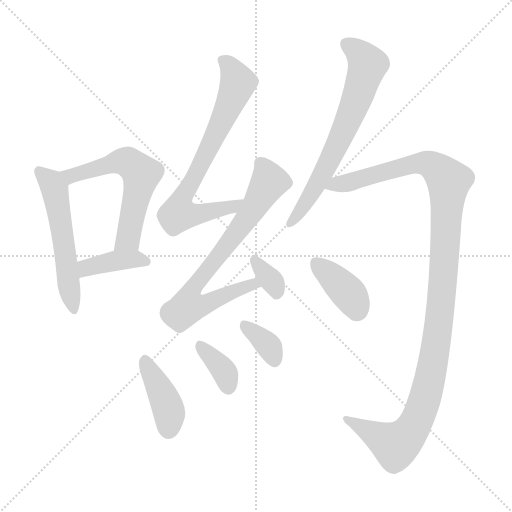
t = 0.00 s
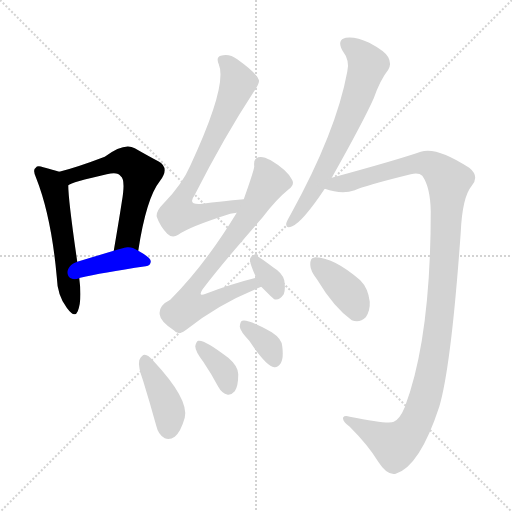
t = 1.81 s
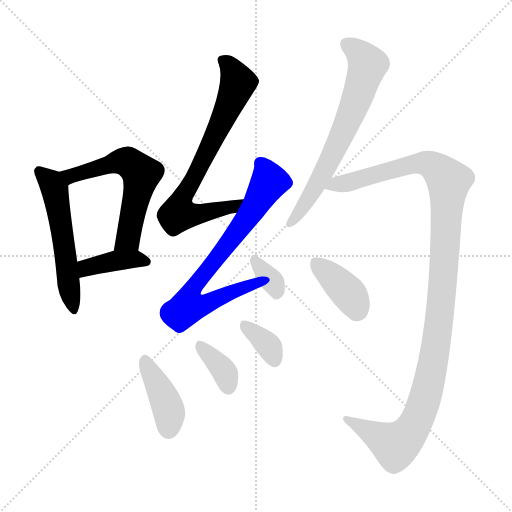
t = 3.63 s
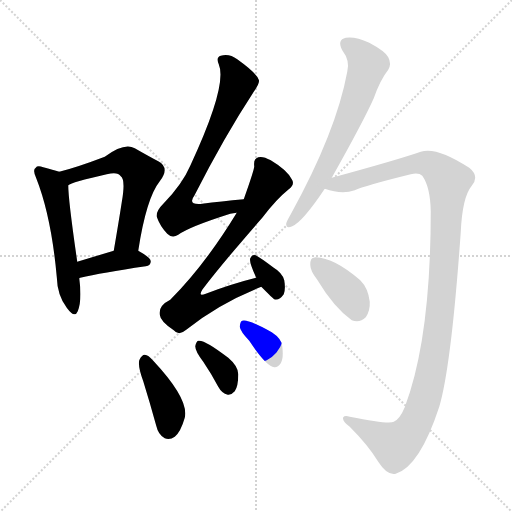
t = 5.44 s
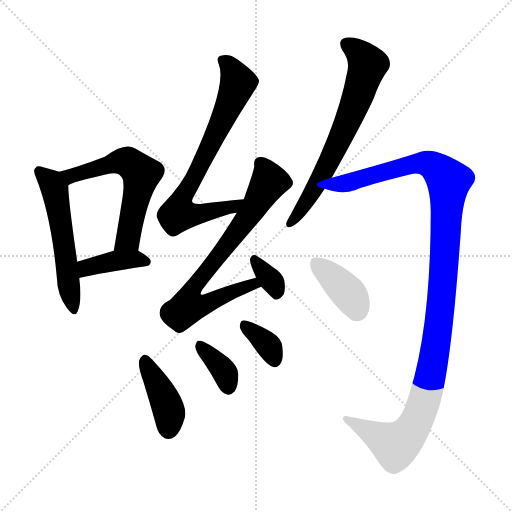
t = 7.25 s
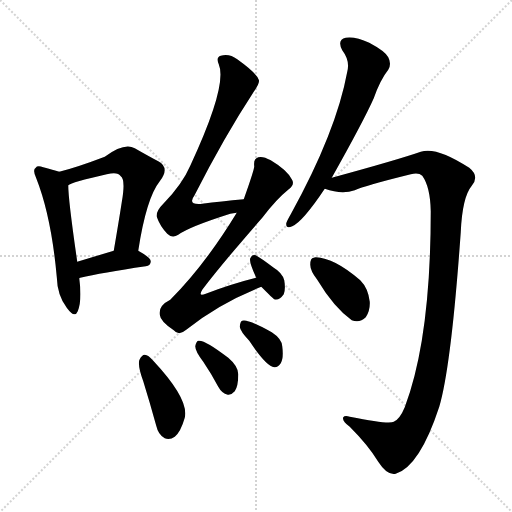
t = 9.07 s

The animated SVG that drew these frames (rendered in a browser with its animation timeline set to each time). Animation: 12 CSS @keyframes rules; one cycle of 9.07 s.

<svg version="1.1" viewBox="0 0 1024 1024" xmlns="http://www.w3.org/2000/svg">
  <g stroke="lightgray" stroke-dasharray="1,1" stroke-width="1" transform="scale(4, 4)">
    <line x1="0" y1="0" x2="256" y2="256"></line>
    <line x1="256" y1="0" x2="0" y2="256"></line>
    <line x1="128" y1="0" x2="128" y2="256"></line>
    <line x1="0" y1="128" x2="256" y2="128"></line>
  </g>
<g transform="scale(1, -1) translate(0, -900)">
   <style type="text/css">
    @keyframes keyframes0 {
      from {
       stroke: blue;
       stroke-dashoffset: 543;
       stroke-width: 128;
       }
       64% {
       animation-timing-function: step-end;
       stroke: blue;
       stroke-dashoffset: 0;
       stroke-width: 128;
       }
       to {
       stroke: black;
       stroke-width: 1024;
       }
       }
       #make-me-a-hanzi-animation-0 {
         animation: keyframes0 0.691895s both;
         animation-delay: 0.000000s;
         animation-timing-function: linear;
       }
    @keyframes keyframes1 {
      from {
       stroke: blue;
       stroke-dashoffset: 586;
       stroke-width: 128;
       }
       66% {
       animation-timing-function: step-end;
       stroke: blue;
       stroke-dashoffset: 0;
       stroke-width: 128;
       }
       to {
       stroke: black;
       stroke-width: 1024;
       }
       }
       #make-me-a-hanzi-animation-1 {
         animation: keyframes1 0.726888s both;
         animation-delay: 0.691895s;
         animation-timing-function: linear;
       }
    @keyframes keyframes2 {
      from {
       stroke: blue;
       stroke-dashoffset: 394;
       stroke-width: 128;
       }
       56% {
       animation-timing-function: step-end;
       stroke: blue;
       stroke-dashoffset: 0;
       stroke-width: 128;
       }
       to {
       stroke: black;
       stroke-width: 1024;
       }
       }
       #make-me-a-hanzi-animation-2 {
         animation: keyframes2 0.570638s both;
         animation-delay: 1.418783s;
         animation-timing-function: linear;
       }
    @keyframes keyframes3 {
      from {
       stroke: blue;
       stroke-dashoffset: 727;
       stroke-width: 128;
       }
       70% {
       animation-timing-function: step-end;
       stroke: blue;
       stroke-dashoffset: 0;
       stroke-width: 128;
       }
       to {
       stroke: black;
       stroke-width: 1024;
       }
       }
       #make-me-a-hanzi-animation-3 {
         animation: keyframes3 0.841634s both;
         animation-delay: 1.989421s;
         animation-timing-function: linear;
       }
    @keyframes keyframes4 {
      from {
       stroke: blue;
       stroke-dashoffset: 728;
       stroke-width: 128;
       }
       70% {
       animation-timing-function: step-end;
       stroke: blue;
       stroke-dashoffset: 0;
       stroke-width: 128;
       }
       to {
       stroke: black;
       stroke-width: 1024;
       }
       }
       #make-me-a-hanzi-animation-4 {
         animation: keyframes4 0.842448s both;
         animation-delay: 2.831055s;
         animation-timing-function: linear;
       }
    @keyframes keyframes5 {
      from {
       stroke: blue;
       stroke-dashoffset: 339;
       stroke-width: 128;
       }
       52% {
       animation-timing-function: step-end;
       stroke: blue;
       stroke-dashoffset: 0;
       stroke-width: 128;
       }
       to {
       stroke: black;
       stroke-width: 1024;
       }
       }
       #make-me-a-hanzi-animation-5 {
         animation: keyframes5 0.525879s both;
         animation-delay: 3.673503s;
         animation-timing-function: linear;
       }
    @keyframes keyframes6 {
      from {
       stroke: blue;
       stroke-dashoffset: 404;
       stroke-width: 128;
       }
       57% {
       animation-timing-function: step-end;
       stroke: blue;
       stroke-dashoffset: 0;
       stroke-width: 128;
       }
       to {
       stroke: black;
       stroke-width: 1024;
       }
       }
       #make-me-a-hanzi-animation-6 {
         animation: keyframes6 0.578776s both;
         animation-delay: 4.199382s;
         animation-timing-function: linear;
       }
    @keyframes keyframes7 {
      from {
       stroke: blue;
       stroke-dashoffset: 360;
       stroke-width: 128;
       }
       54% {
       animation-timing-function: step-end;
       stroke: blue;
       stroke-dashoffset: 0;
       stroke-width: 128;
       }
       to {
       stroke: black;
       stroke-width: 1024;
       }
       }
       #make-me-a-hanzi-animation-7 {
         animation: keyframes7 0.542969s both;
         animation-delay: 4.778158s;
         animation-timing-function: linear;
       }
    @keyframes keyframes8 {
      from {
       stroke: blue;
       stroke-dashoffset: 352;
       stroke-width: 128;
       }
       53% {
       animation-timing-function: step-end;
       stroke: blue;
       stroke-dashoffset: 0;
       stroke-width: 128;
       }
       to {
       stroke: black;
       stroke-width: 1024;
       }
       }
       #make-me-a-hanzi-animation-8 {
         animation: keyframes8 0.536458s both;
         animation-delay: 5.321126s;
         animation-timing-function: linear;
       }
    @keyframes keyframes9 {
      from {
       stroke: blue;
       stroke-dashoffset: 669;
       stroke-width: 128;
       }
       69% {
       animation-timing-function: step-end;
       stroke: blue;
       stroke-dashoffset: 0;
       stroke-width: 128;
       }
       to {
       stroke: black;
       stroke-width: 1024;
       }
       }
       #make-me-a-hanzi-animation-9 {
         animation: keyframes9 0.794434s both;
         animation-delay: 5.857585s;
         animation-timing-function: linear;
       }
    @keyframes keyframes10 {
      from {
       stroke: blue;
       stroke-dashoffset: 1177;
       stroke-width: 128;
       }
       79% {
       animation-timing-function: step-end;
       stroke: blue;
       stroke-dashoffset: 0;
       stroke-width: 128;
       }
       to {
       stroke: black;
       stroke-width: 1024;
       }
       }
       #make-me-a-hanzi-animation-10 {
         animation: keyframes10 1.207845s both;
         animation-delay: 6.652018s;
         animation-timing-function: linear;
       }
    @keyframes keyframes11 {
      from {
       stroke: blue;
       stroke-dashoffset: 381;
       stroke-width: 128;
       }
       55% {
       animation-timing-function: step-end;
       stroke: blue;
       stroke-dashoffset: 0;
       stroke-width: 128;
       }
       to {
       stroke: black;
       stroke-width: 1024;
       }
       }
       #make-me-a-hanzi-animation-11 {
         animation: keyframes11 0.560059s both;
         animation-delay: 7.859863s;
         animation-timing-function: linear;
       }
</style>
<path d="M 118.5 556.5 Q 106.5 560.5 86.5 565.5 Q 74.5 569.5 71.5 564.5 Q 64.5 560.5 72.5 543.5 Q 102.5 467.5 113.5 346.5 Q 114.5 309.5 133.5 284.5 Q 149.5 262.5 155.5 277.5 Q 164.5 299.5 158.5 343.5 L 154.5 376.5 Q 136.5 500.5 136.5 529.5 C 135.5 551.5 135.5 551.5 118.5 556.5 Z" fill="lightgray"></path> 
<path d="M 276.5 398.5 Q 292.5 503.5 319.5 537.5 Q 340.5 564.5 316.5 577.5 Q 297.5 587.5 269.5 603.5 Q 248.5 615.5 209.5 586.5 Q 154.5 565.5 118.5 556.5 C 89.5 548.5 109.5 516.5 136.5 529.5 Q 142.5 535.5 213.5 551.5 Q 235.5 557.5 241.5 547.5 Q 251.5 540.5 243.5 495.5 Q 236.5 450.5 227.5 398.5 C 222.5 368.5 271.5 368.5 276.5 398.5 Z" fill="lightgray"></path> 
<path d="M 158.5 343.5 Q 158.5 344.5 160.5 344.5 Q 202.5 354.5 291.5 367.5 Q 301.5 368.5 301.5 377.5 Q 301.5 384.5 276.5 398.5 C 259.5 408.5 256.5 407.5 227.5 398.5 Q 187.5 386.5 154.5 376.5 C 125.5 367.5 130.5 333.5 158.5 343.5 Z" fill="lightgray"></path> 
<path d="M 487.5 501.5 Q 441.5 497.5 404.5 492.5 Q 374.5 489.5 388.5 508.5 Q 448.5 626.5 507.5 716.5 Q 520.5 734.5 517.5 740.5 Q 513.5 753.5 474.5 781.5 Q 458.5 793.5 441.5 788.5 Q 431.5 785.5 437.5 771.5 Q 455.5 729.5 380.5 568.5 Q 364.5 531.5 327.5 493.5 Q 311.5 477.5 313.5 466.5 Q 319.5 448.5 334.5 432.5 Q 344.5 422.5 356.5 430.5 Q 378.5 446.5 460.5 472.5 Q 466.5 473.5 473.5 474.5 C 503.5 479.5 517.5 504.5 487.5 501.5 Z" fill="lightgray"></path> 
<path d="M 512.5 344.5 Q 464.5 332.5 411.5 312.5 Q 395.5 305.5 404.5 320.5 Q 440.5 368.5 524.5 464.5 Q 552.5 501.5 577.5 521.5 Q 590.5 531.5 583.5 541.5 Q 573.5 560.5 541.5 579.5 Q 525.5 588.5 516.5 585.5 Q 506.5 582.5 508.5 567.5 Q 508.5 560.5 487.5 501.5 L 473.5 474.5 Q 409.5 369.5 340.5 300.5 Q 316.5 288.5 319.5 270.5 Q 320.5 257.5 347.5 239.5 Q 357.5 227.5 372.5 240.5 Q 436.5 292.5 522.5 326.5 C 550.5 337.5 541.5 352.5 512.5 344.5 Z" fill="lightgray"></path> 
<path d="M 522.5 326.5 Q 546.5 302.5 548.5 301.5 Q 558.5 298.5 567.5 311.5 Q 571.5 321.5 568.5 339.5 Q 564.5 354.5 547.5 364.5 Q 522.5 383.5 511.5 389.5 Q 504.5 392.5 500.5 383.5 Q 497.5 376.5 512.5 344.5 L 522.5 326.5 Z" fill="lightgray"></path> 
<path d="M 286.5 137.5 Q 299.5 95.5 312.5 48.5 Q 316.5 30.5 329.5 23.5 Q 339.5 19.5 349.5 26.5 Q 361.5 36.5 369.5 64.5 Q 378.5 101.5 306.5 178.5 Q 296.5 190.5 289.5 190.5 Q 283.5 190.5 278.5 179.5 Q 275.5 167.5 286.5 137.5 Z" fill="lightgray"></path> 
<path d="M 406.5 176.5 Q 421.5 154.5 436.5 126.5 Q 443.5 113.5 455.5 110.5 Q 462.5 109.5 469.5 117.5 Q 476.5 127.5 476.5 151.5 Q 476.5 167.5 456.5 184.5 Q 408.5 221.5 396.5 218.5 Q 392.5 217.5 390.5 207.5 Q 390.5 197.5 406.5 176.5 Z" fill="lightgray"></path> 
<path d="M 498.5 218.5 Q 532.5 167.5 548.5 165.5 Q 555.5 164.5 561.5 173.5 Q 567.5 183.5 564.5 207.5 Q 563.5 222.5 543.5 235.5 Q 495.5 262.5 484.5 258.5 Q 480.5 257.5 479.5 246.5 Q 480.5 237.5 498.5 218.5 Z" fill="lightgray"></path> 
<path d="M 663.5 544.5 Q 727.5 658.5 747.5 703.5 Q 760.5 740.5 776.5 760.5 Q 783.5 772.5 776.5 785.5 Q 770.5 797.5 738.5 814.5 Q 710.5 827.5 691.5 824.5 Q 673.5 820.5 684.5 799.5 Q 700.5 778.5 694.5 756.5 Q 672.5 636.5 581.5 471.5 Q 574.5 459.5 572.5 453.5 Q 571.5 441.5 584.5 447.5 Q 605.5 456.5 649.5 522.5 L 663.5 544.5 Z" fill="lightgray"></path> 
<path d="M 649.5 522.5 Q 683.5 510.5 709.5 519.5 Q 728.5 528.5 821.5 551.5 Q 837.5 555.5 844.5 548.5 Q 860.5 526.5 861.5 477.5 Q 861.5 222.5 809.5 85.5 Q 799.5 61.5 787.5 56.5 Q 778.5 50.5 699.5 66.5 Q 689.5 69.5 686.5 65.5 Q 683.5 58.5 699.5 46.5 Q 736.5 9.5 756.5 -23.5 Q 774.5 -51.5 791.5 -47.5 Q 839.5 -32.5 878.5 86.5 Q 902.5 167.5 921.5 435.5 Q 924.5 505.5 943.5 528.5 Q 959.5 547.5 938.5 564.5 Q 872.5 607.5 841.5 596.5 Q 795.5 580.5 663.5 544.5 C 634.5 536.5 620.5 529.5 649.5 522.5 Z" fill="lightgray"></path> 
<path d="M 634.5 340.5 Q 667.5 285.5 703.5 259.5 Q 719.5 253.5 731.5 265.5 Q 740.5 278.5 739.5 296.5 Q 736.5 323.5 720.5 339.5 Q 668.5 384.5 631.5 385.5 Q 628.5 385.5 627.5 384.5 Q 620.5 384.5 620.5 370.5 Q 620.5 358.5 634.5 340.5 Z" fill="lightgray"></path> 
      <clipPath id="make-me-a-hanzi-clip-0">
      <path d="M 118.5 556.5 Q 106.5 560.5 86.5 565.5 Q 74.5 569.5 71.5 564.5 Q 64.5 560.5 72.5 543.5 Q 102.5 467.5 113.5 346.5 Q 114.5 309.5 133.5 284.5 Q 149.5 262.5 155.5 277.5 Q 164.5 299.5 158.5 343.5 L 154.5 376.5 Q 136.5 500.5 136.5 529.5 C 135.5 551.5 135.5 551.5 118.5 556.5 Z" fill="lightgray"></path>
      </clipPath>
      <path clip-path="url(#make-me-a-hanzi-clip-0)" d="M 79.5 556.5 L 98.5 539.5 L 110.5 516.5 L 145.5 283.5 " fill="none" id="make-me-a-hanzi-animation-0" stroke-dasharray="415 830" stroke-linecap="round"></path>

      <clipPath id="make-me-a-hanzi-clip-1">
      <path d="M 276.5 398.5 Q 292.5 503.5 319.5 537.5 Q 340.5 564.5 316.5 577.5 Q 297.5 587.5 269.5 603.5 Q 248.5 615.5 209.5 586.5 Q 154.5 565.5 118.5 556.5 C 89.5 548.5 109.5 516.5 136.5 529.5 Q 142.5 535.5 213.5 551.5 Q 235.5 557.5 241.5 547.5 Q 251.5 540.5 243.5 495.5 Q 236.5 450.5 227.5 398.5 C 222.5 368.5 271.5 368.5 276.5 398.5 Z" fill="lightgray"></path>
      </clipPath>
      <path clip-path="url(#make-me-a-hanzi-clip-1)" d="M 125.5 554.5 L 149.5 549.5 L 246.5 577.5 L 282.5 552.5 L 255.5 422.5 L 233.5 405.5 " fill="none" id="make-me-a-hanzi-animation-1" stroke-dasharray="458 916" stroke-linecap="round"></path>

      <clipPath id="make-me-a-hanzi-clip-2">
      <path d="M 158.5 343.5 Q 158.5 344.5 160.5 344.5 Q 202.5 354.5 291.5 367.5 Q 301.5 368.5 301.5 377.5 Q 301.5 384.5 276.5 398.5 C 259.5 408.5 256.5 407.5 227.5 398.5 Q 187.5 386.5 154.5 376.5 C 125.5 367.5 130.5 333.5 158.5 343.5 Z" fill="lightgray"></path>
      </clipPath>
      <path clip-path="url(#make-me-a-hanzi-clip-2)" d="M 164.5 351.5 L 173.5 364.5 L 233.5 379.5 L 270.5 382.5 L 292.5 376.5 " fill="none" id="make-me-a-hanzi-animation-2" stroke-dasharray="266 532" stroke-linecap="round"></path>

      <clipPath id="make-me-a-hanzi-clip-3">
      <path d="M 487.5 501.5 Q 441.5 497.5 404.5 492.5 Q 374.5 489.5 388.5 508.5 Q 448.5 626.5 507.5 716.5 Q 520.5 734.5 517.5 740.5 Q 513.5 753.5 474.5 781.5 Q 458.5 793.5 441.5 788.5 Q 431.5 785.5 437.5 771.5 Q 455.5 729.5 380.5 568.5 Q 364.5 531.5 327.5 493.5 Q 311.5 477.5 313.5 466.5 Q 319.5 448.5 334.5 432.5 Q 344.5 422.5 356.5 430.5 Q 378.5 446.5 460.5 472.5 Q 466.5 473.5 473.5 474.5 C 503.5 479.5 517.5 504.5 487.5 501.5 Z" fill="lightgray"></path>
      </clipPath>
      <path clip-path="url(#make-me-a-hanzi-clip-3)" d="M 445.5 778.5 L 461.5 764.5 L 476.5 734.5 L 356.5 477.5 L 357.5 472.5 L 377.5 469.5 L 409.5 473.5 L 466.5 487.5 L 480.5 496.5 " fill="none" id="make-me-a-hanzi-animation-3" stroke-dasharray="599 1198" stroke-linecap="round"></path>

      <clipPath id="make-me-a-hanzi-clip-4">
      <path d="M 512.5 344.5 Q 464.5 332.5 411.5 312.5 Q 395.5 305.5 404.5 320.5 Q 440.5 368.5 524.5 464.5 Q 552.5 501.5 577.5 521.5 Q 590.5 531.5 583.5 541.5 Q 573.5 560.5 541.5 579.5 Q 525.5 588.5 516.5 585.5 Q 506.5 582.5 508.5 567.5 Q 508.5 560.5 487.5 501.5 L 473.5 474.5 Q 409.5 369.5 340.5 300.5 Q 316.5 288.5 319.5 270.5 Q 320.5 257.5 347.5 239.5 Q 357.5 227.5 372.5 240.5 Q 436.5 292.5 522.5 326.5 C 550.5 337.5 541.5 352.5 512.5 344.5 Z" fill="lightgray"></path>
      </clipPath>
      <path clip-path="url(#make-me-a-hanzi-clip-4)" d="M 521.5 572.5 L 537.5 533.5 L 476.5 439.5 L 387.5 326.5 L 383.5 291.5 L 419.5 294.5 L 481.5 323.5 L 506.5 331.5 L 513.5 327.5 " fill="none" id="make-me-a-hanzi-animation-4" stroke-dasharray="600 1200" stroke-linecap="round"></path>

      <clipPath id="make-me-a-hanzi-clip-5">
      <path d="M 522.5 326.5 Q 546.5 302.5 548.5 301.5 Q 558.5 298.5 567.5 311.5 Q 571.5 321.5 568.5 339.5 Q 564.5 354.5 547.5 364.5 Q 522.5 383.5 511.5 389.5 Q 504.5 392.5 500.5 383.5 Q 497.5 376.5 512.5 344.5 L 522.5 326.5 Z" fill="lightgray"></path>
      </clipPath>
      <path clip-path="url(#make-me-a-hanzi-clip-5)" d="M 509.5 379.5 L 549.5 329.5 L 552.5 310.5 " fill="none" id="make-me-a-hanzi-animation-5" stroke-dasharray="211 422" stroke-linecap="round"></path>

      <clipPath id="make-me-a-hanzi-clip-6">
      <path d="M 286.5 137.5 Q 299.5 95.5 312.5 48.5 Q 316.5 30.5 329.5 23.5 Q 339.5 19.5 349.5 26.5 Q 361.5 36.5 369.5 64.5 Q 378.5 101.5 306.5 178.5 Q 296.5 190.5 289.5 190.5 Q 283.5 190.5 278.5 179.5 Q 275.5 167.5 286.5 137.5 Z" fill="lightgray"></path>
      </clipPath>
      <path clip-path="url(#make-me-a-hanzi-clip-6)" d="M 289.5 179.5 L 335.5 87.5 L 336.5 42.5 " fill="none" id="make-me-a-hanzi-animation-6" stroke-dasharray="276 552" stroke-linecap="round"></path>

      <clipPath id="make-me-a-hanzi-clip-7">
      <path d="M 406.5 176.5 Q 421.5 154.5 436.5 126.5 Q 443.5 113.5 455.5 110.5 Q 462.5 109.5 469.5 117.5 Q 476.5 127.5 476.5 151.5 Q 476.5 167.5 456.5 184.5 Q 408.5 221.5 396.5 218.5 Q 392.5 217.5 390.5 207.5 Q 390.5 197.5 406.5 176.5 Z" fill="lightgray"></path>
      </clipPath>
      <path clip-path="url(#make-me-a-hanzi-clip-7)" d="M 399.5 209.5 L 445.5 162.5 L 456.5 125.5 " fill="none" id="make-me-a-hanzi-animation-7" stroke-dasharray="232 464" stroke-linecap="round"></path>

      <clipPath id="make-me-a-hanzi-clip-8">
      <path d="M 498.5 218.5 Q 532.5 167.5 548.5 165.5 Q 555.5 164.5 561.5 173.5 Q 567.5 183.5 564.5 207.5 Q 563.5 222.5 543.5 235.5 Q 495.5 262.5 484.5 258.5 Q 480.5 257.5 479.5 246.5 Q 480.5 237.5 498.5 218.5 Z" fill="lightgray"></path>
      </clipPath>
      <path clip-path="url(#make-me-a-hanzi-clip-8)" d="M 488.5 249.5 L 533.5 211.5 L 549.5 178.5 " fill="none" id="make-me-a-hanzi-animation-8" stroke-dasharray="224 448" stroke-linecap="round"></path>

      <clipPath id="make-me-a-hanzi-clip-9">
      <path d="M 663.5 544.5 Q 727.5 658.5 747.5 703.5 Q 760.5 740.5 776.5 760.5 Q 783.5 772.5 776.5 785.5 Q 770.5 797.5 738.5 814.5 Q 710.5 827.5 691.5 824.5 Q 673.5 820.5 684.5 799.5 Q 700.5 778.5 694.5 756.5 Q 672.5 636.5 581.5 471.5 Q 574.5 459.5 572.5 453.5 Q 571.5 441.5 584.5 447.5 Q 605.5 456.5 649.5 522.5 L 663.5 544.5 Z" fill="lightgray"></path>
      </clipPath>
      <path clip-path="url(#make-me-a-hanzi-clip-9)" d="M 693.5 810.5 L 721.5 791.5 L 735.5 770.5 L 721.5 723.5 L 651.5 563.5 L 580.5 454.5 " fill="none" id="make-me-a-hanzi-animation-9" stroke-dasharray="541 1082" stroke-linecap="round"></path>

      <clipPath id="make-me-a-hanzi-clip-10">
      <path d="M 649.5 522.5 Q 683.5 510.5 709.5 519.5 Q 728.5 528.5 821.5 551.5 Q 837.5 555.5 844.5 548.5 Q 860.5 526.5 861.5 477.5 Q 861.5 222.5 809.5 85.5 Q 799.5 61.5 787.5 56.5 Q 778.5 50.5 699.5 66.5 Q 689.5 69.5 686.5 65.5 Q 683.5 58.5 699.5 46.5 Q 736.5 9.5 756.5 -23.5 Q 774.5 -51.5 791.5 -47.5 Q 839.5 -32.5 878.5 86.5 Q 902.5 167.5 921.5 435.5 Q 924.5 505.5 943.5 528.5 Q 959.5 547.5 938.5 564.5 Q 872.5 607.5 841.5 596.5 Q 795.5 580.5 663.5 544.5 C 634.5 536.5 620.5 529.5 649.5 522.5 Z" fill="lightgray"></path>
      </clipPath>
      <path clip-path="url(#make-me-a-hanzi-clip-10)" d="M 658.5 524.5 L 834.5 573.5 L 863.5 569.5 L 897.5 537.5 L 878.5 259.5 L 845.5 85.5 L 818.5 32.5 L 790.5 9.5 L 693.5 62.5 " fill="none" id="make-me-a-hanzi-animation-10" stroke-dasharray="1049 2098" stroke-linecap="round"></path>

      <clipPath id="make-me-a-hanzi-clip-11">
      <path d="M 634.5 340.5 Q 667.5 285.5 703.5 259.5 Q 719.5 253.5 731.5 265.5 Q 740.5 278.5 739.5 296.5 Q 736.5 323.5 720.5 339.5 Q 668.5 384.5 631.5 385.5 Q 628.5 385.5 627.5 384.5 Q 620.5 384.5 620.5 370.5 Q 620.5 358.5 634.5 340.5 Z" fill="lightgray"></path>
      </clipPath>
      <path clip-path="url(#make-me-a-hanzi-clip-11)" d="M 632.5 373.5 L 691.5 319.5 L 714.5 280.5 " fill="none" id="make-me-a-hanzi-animation-11" stroke-dasharray="253 506" stroke-linecap="round"></path>

</g>
</svg>
